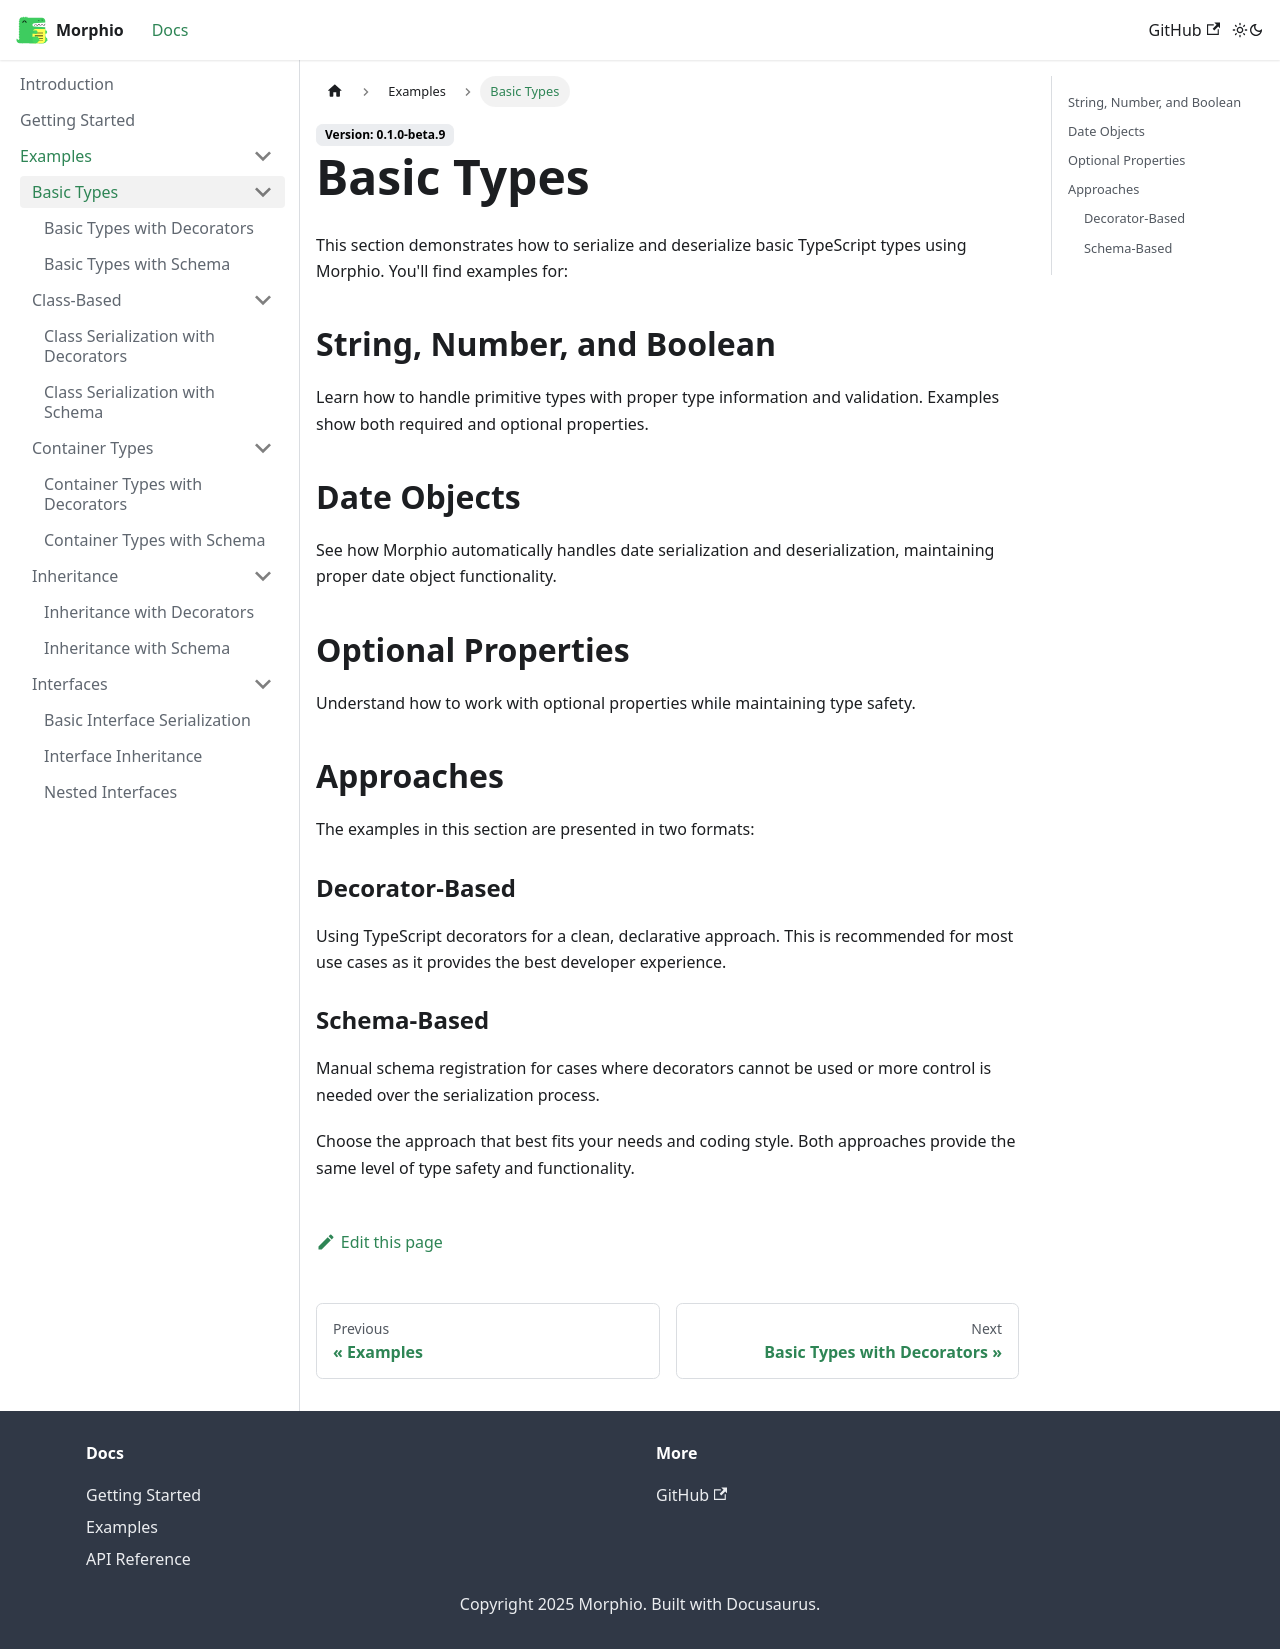

repository: RPethani/Morphio · page: docs/examples/basic-types/index.html · generator: docusaurus

---
sidebar_position: 1
---

# Basic Types

This section demonstrates how to serialize and deserialize basic TypeScript types using Morphio. You'll find examples for:

## String, Number, and Boolean
Learn how to handle primitive types with proper type information and validation. Examples show both required and optional properties.

## Date Objects
See how Morphio automatically handles date serialization and deserialization, maintaining proper date object functionality.

## Optional Properties
Understand how to work with optional properties while maintaining type safety.

## Approaches
The examples in this section are presented in two formats:

### Decorator-Based
Using TypeScript decorators for a clean, declarative approach. This is recommended for most use cases as it provides the best developer experience.

### Schema-Based
Manual schema registration for cases where decorators cannot be used or more control is needed over the serialization process.

Choose the approach that best fits your needs and coding style. Both approaches provide the same level of type safety and functionality.
